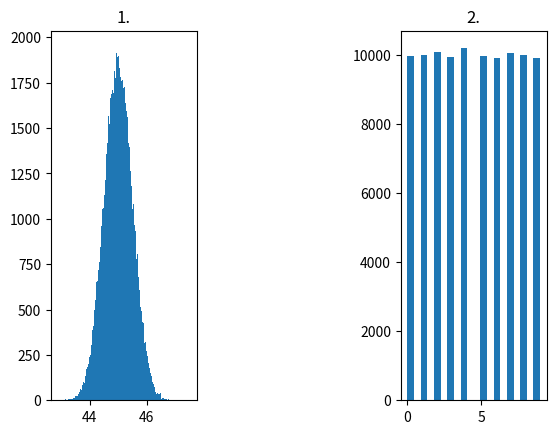

The script that saved this image:
import matplotlib.pyplot as plt
import numpy as np

plt.subplot(1,3,1)
data = np.random.normal(45,0.5,100000)
plt.hist(data , 200)
plt.title("1.")

plt.subplot(1,3,3)
data = np.random.randint(0,10,100000)
plt.hist(data , 20)
plt.title("2.")

plt.show()
